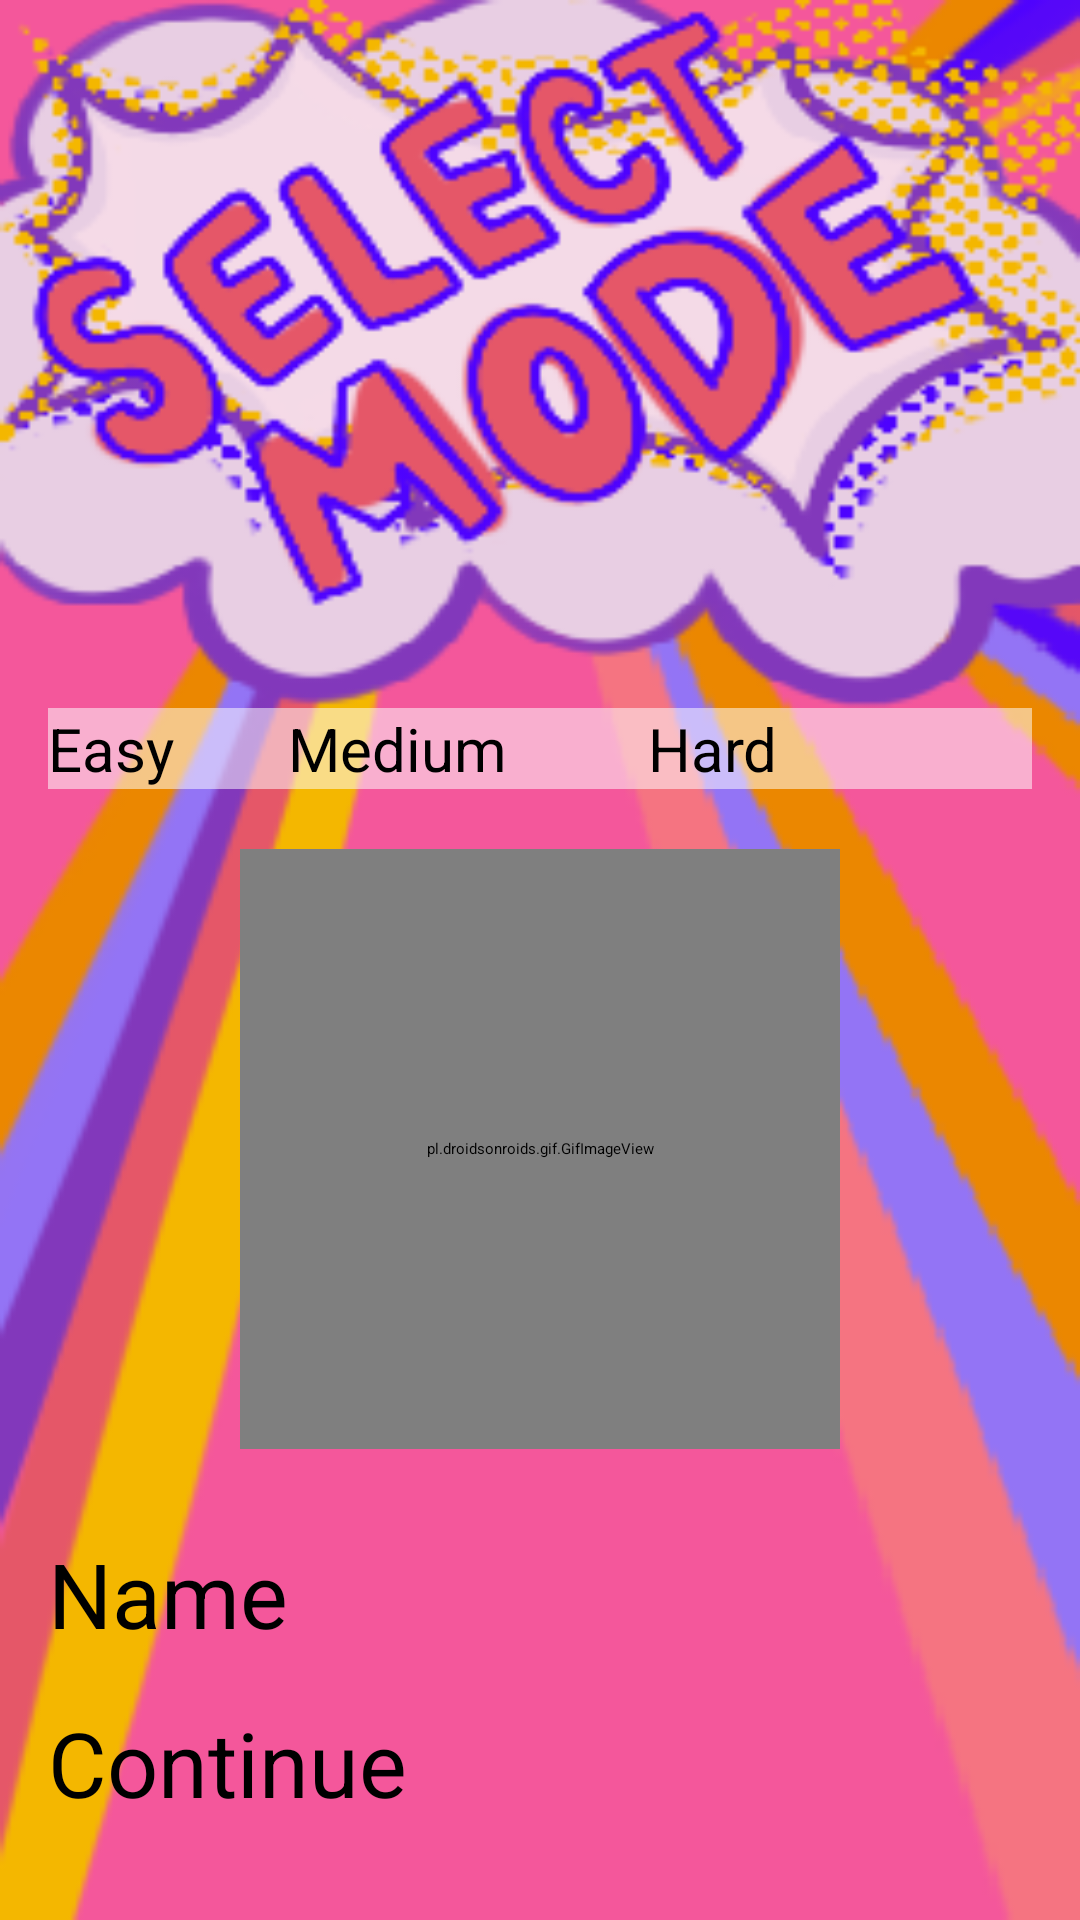

Android layout source for this screen:
<!-- AndroidManifest.xml: application theme Theme.WhiskerKnight -->
<!-- res/layout/activity_creation_screen.xml -->
<?xml version="1.0" encoding="utf-8"?>
<RelativeLayout xmlns:android="http://schemas.android.com/apk/res/android"
    xmlns:app="http://schemas.android.com/apk/res-auto"
    xmlns:tools="http://schemas.android.com/tools"
    android:layout_width="match_parent"
    android:layout_height="match_parent"
    android:orientation="vertical"
    android:gravity="center"
    android:padding="16dp"
    tools:context=".view.CreationActivity"
    android:background="@drawable/creation">

    

    <RadioGroup
        android:id="@+id/radioGroupDifficulty"
        android:layout_width="match_parent"
        android:layout_height="wrap_content"
        android:orientation="horizontal"
        android:background="#86FFFFFF"
        android:layout_marginTop="220dp">

        <RadioButton
            android:id="@+id/Easy"
            android:layout_width="80dp"
            android:layout_height="wrap_content"
            android:textSize="20sp"
            android:text="Easy" />

        <RadioButton
            android:id="@+id/Medium"
            android:layout_width="120dp"
            android:layout_height="wrap_content"
            android:textSize="20sp"
            android:text="Medium" />

        <RadioButton
            android:id="@+id/Hard"
            android:layout_width="80dp"
            android:layout_height="wrap_content"
            android:textSize="20sp"
            android:text="Hard" />
    </RadioGroup>


    <pl.droidsonroids.gif.GifImageView
        android:id="@+id/cat"
        android:layout_width="200dp"
        android:layout_height="200dp"
        android:layout_marginTop="20dp"
        android:layout_centerHorizontal="true"
        android:layout_below="@+id/radioGroupDifficulty"

        android:src="@drawable/win_animation" />

    
    <EditText
        android:id="@+id/getPlayerName"
        android:layout_width="match_parent"
        android:layout_height="wrap_content"
        android:hint="Name"
        android:inputType="text"
        android:textSize="30sp"
        android:layout_below="@+id/cat"
        android:layout_marginTop="28dp"
        android:layout_marginBottom="16dp"/>


    
    <Button
        android:background="@drawable/roundstyle"
        android:id="@+id/btnContinue"
        android:layout_width="230dp"
        android:layout_height="80dp"
        android:text="Continue"
        android:textSize="30sp"
        android:layout_below="@+id/getPlayerName"
        android:layout_centerVertical="true"
        android:enabled="false" />

</RelativeLayout>
<!-- resources referenced by this layout -->
<resources>
  <!-- drawable creation: png bitmap (drawable, 71100 bytes) -->
  <!-- drawable win_animation: gif bitmap (drawable, 339372 bytes) -->
  <style name="Theme.WhiskerKnight" parent="Theme.MaterialComponents.DayNight.NoActionBar">
          <item name="android:windowActionBar">false</item>
          <item name="android:windowNoTitle">true</item>
          <item name="android:windowFullscreen">true</item>
      </style>
</resources>
